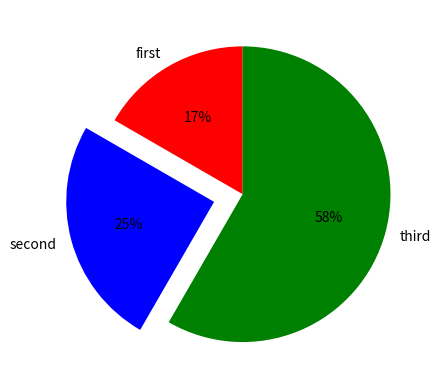

The matplotlib source for this figure:
import matplotlib.pyplot as plt
from matplotlib import style

style.use("ggplot")    #back ground color
# style.use("fivethirtyeight")  waste when compared to ggplot
# If u set program to plot both graphs and bars then it does both on seperate tabs
#>>> list of colors   r->red k->black g->green  b->blue  c->I can't figure it out

"""
plt.plot([1,2,3],[4,5,6],label="first",color="r",linewidth=2)    
plt.plot([11,12,13],[14,15,16],label="Second",color="k",linewidth=2)
plt.xlabel("X-AXIS")
plt.ylabel("Y-AXIS")
plt.legend(loc=4)    #    if loc=0  -> top left if 1 top right if 3 bottom left if 4 bottom right
# above will prints label names in top right (or) left corner
plt.grid(True,color="b")    #blackground lines
plt.title("GRAPH")
# [redacted]
plt.show()
# <- NOTE ->  plt.plot(x,y,"o")  wil  plot with big dots
"""

"""
#>>> BARS

x=[11,22,33]
y=[55,77,99]
a=[21,31,41]
b=[44,66,88]
plt.bar(x,y,label="first",color="c")   #len(s)==len(y)  Mandatory
plt.bar(a,b,label="second",color="b")
plt.show()
"""



#>>>histograms  diff b/w bars and histograms  in bars length of lists should be equal but in histograms we can make difference
x=[11,12,13,14,115,16,21,22,23,24,25,31,32,33,34,35]
y=[0,5,10,15,20,25,30,35,40]   # always it should be in incresing order only
plt.hist(x,y,histtype="bar",rwidth=0.1,color="r")
plt.show()


"""
#>>> scatter  points
xx=[2,5,8]
yy=[33,55,88]
plt.scatter(xx,yy,marker="o",color="g")    #marker means symbol   #type of markers "o"  ,   "+"  ,  "*"
plt.show()
"""

"""
#>>> pie
q=[1,2,3,4,5]
w=[13,76,34,90,54]
e=[22,33,44,55,66]
r=[32,43,54,65,76]
#plt.subplot(211)    #  first no says there are 2 graphs and second sas
plt.plot([],[],label="first",color="r")
plt.plot([],[],label="second",color="b")
plt.plot([],[],label="third",color="g")
plt.stackplot(q,w,e,r)
plt.legend()
plt.show()
"""



#>>>
a=[20,30,70]
activities=["first","second","third"]
col=["r","b","g"]
#plt.subplot(212)
plt.pie(a,labels=activities,colors=col,startangle=90,explode=(0,0.2,0),autopct="%1.0f%%")  # remember
plt.show()



"""
import numpy
img=numpy.random.rand(50,50)   #(hieght,width)
plt.imshow(img)
#plt.gray()   # in black and white
#plt.figure()
plt.pcolor(img)
plt.hot()
plt.colorbar()  # shows color bar
plt.show()
"""
"""

import numpy as np
import matplotlib.pyplot as plt
x = np.linspace(0, 3, 20)
y = np.linspace(0, 9, 20)

plt.plot(x, y)
plt.plot(x, y,'r')
plt.grid()
#plt.ﬁgure()
"""
"""
image = np.random.rand(30, 30)
plt.imshow(image)
plt.gray()
plt.ﬁgure()
plt.pcolor(image)
plt.hot()
plt.colorbar()

plt.show()

"""

#   -----> 3D ploting
"""

from mpl_toolkits.mplot3d import Axes3D

fig=plt.figure()
ax=Axes3D(fig)
#ax=fig.add_subplot(111,projection="3d")
x=[11,12,13,14,15]
y=[15,32,53,74,15]
z=[71,42,23,33,25]
ax.plot(x,y,z)    #  plot or scatter
plt.show()

"""














